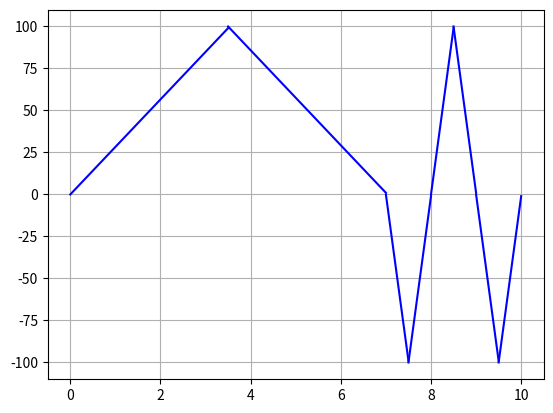

Here is the Python script that generated this plot:
import numpy as np
from matplotlib import pyplot as plt


samplerate=44100
time=0.010
samples=time*samplerate
amp=100

def dda_algo(x1,y1,x2,y2):
    dx=x2-x1
    dy=y2-y1
    if(abs(dx)>abs(dy)):
        steps=abs(dx)
    else:
        steps=abs(dy)
    xinc=dx/steps
    yinc=dy/steps
    x=x1
    y=y1
    r=list();
    for i in range(int(steps)):
        r.append(y)
        x=x+xinc
        y=y+yinc
        i=i+0.5
    return r

t1=np.linspace(0,3.5,100)
t2=np.linspace(3.5,7,100)
t3=np.linspace(7,7.5,100)
t4=np.linspace(7.5,8,100)
t5=np.linspace(8,8.5,100)
t6=np.linspace(8.5,9,100)
t7=np.linspace(9,9.5,100)
t8=np.linspace(9.5,10,100)
plt.plot(t1,dda_algo(0,0,3.5,100),'b-')
plt.plot(t2,dda_algo(3.5,100,7,0),'b-')
plt.plot(t3,dda_algo(7,0,7.5,-100),'b-')
plt.plot(t4,dda_algo(7.5,-100,8,0),'b-')
plt.plot(t5,dda_algo(8,0,8.5,100),'b-')
plt.plot(t6,dda_algo(8.5,100,9,0),'b-')
plt.plot(t7,dda_algo(9,0,9.5,-100),'b-')
plt.plot(t8,dda_algo(9.5,-100,10,0),'b-')
print(dda_algo(0,0,3.5,100))
plt.grid()
plt.show()

    
